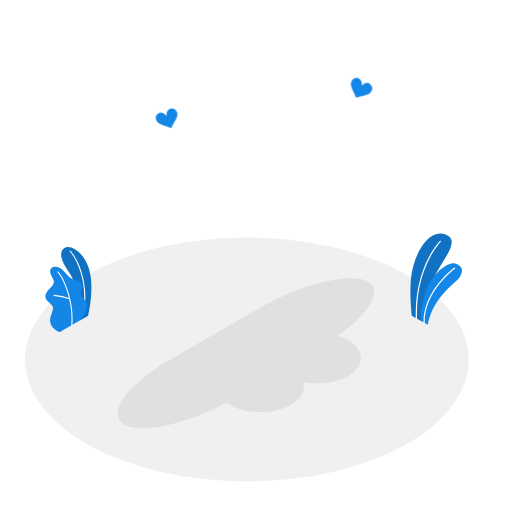
t = 0.00 s
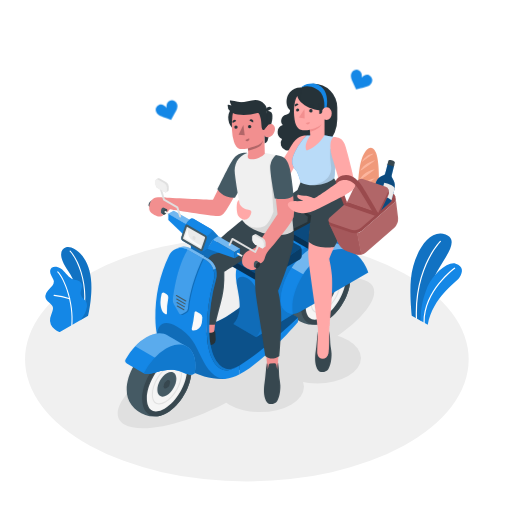
t = 0.90 s
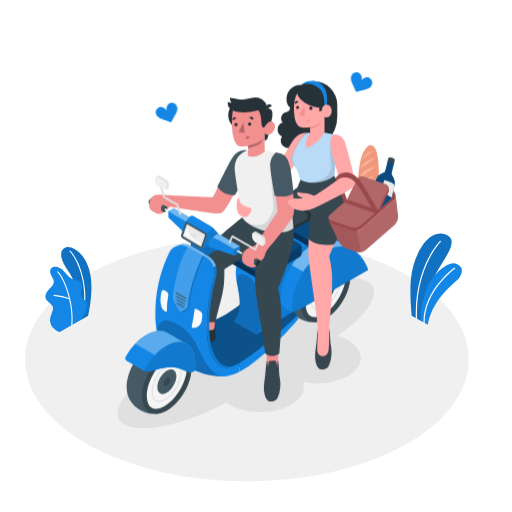
t = 1.09 s
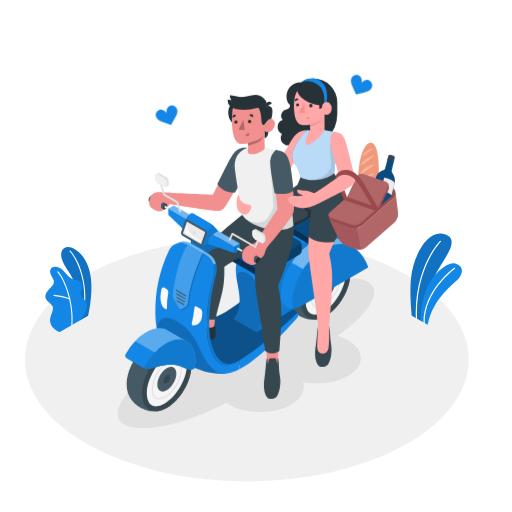
t = 1.28 s
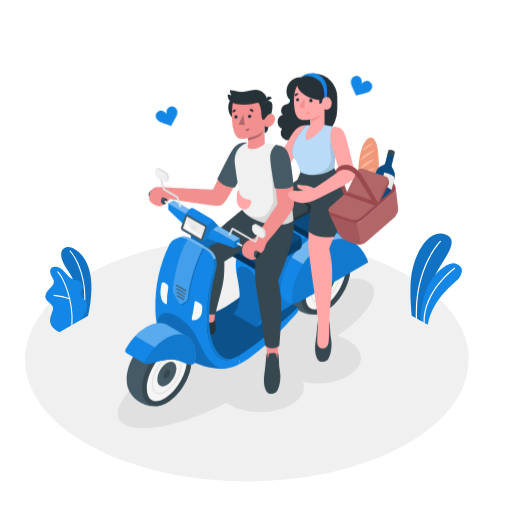
t = 1.65 s
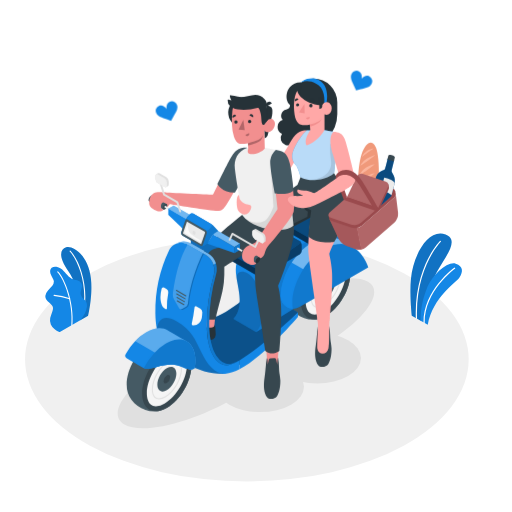
t = 2.03 s

The animated SVG that drew these frames (rendered in a browser with its animation timeline set to each time). Animation: 2 CSS @keyframes rules; one cycle of 2.40 s, repeats indefinitely.

<svg class="animated" id="freepik_stories-romantic-getaway" xmlns="http://www.w3.org/2000/svg" viewBox="0 0 500 500" version="1.1" xmlns:xlink="http://www.w3.org/1999/xlink" xmlns:svgjs="http://svgjs.com/svgjs"><style>svg#freepik_stories-romantic-getaway:not(.animated) .animable {opacity: 0;}svg#freepik_stories-romantic-getaway.animated #freepik--Hearts--inject-7 {animation: 1.5s Infinite  linear floating;animation-delay: 0s;}svg#freepik_stories-romantic-getaway.animated #freepik--Characters--inject-7 {animation: 0.9s 1 forwards ease-in slideRight,1.5s Infinite  linear floating;animation-delay: 0s,0.9s;}            @keyframes floating {                0% {                    opacity: 1;                    transform: translateY(0px);                }                50% {                    transform: translateY(-10px);                }                100% {                    opacity: 1;                    transform: translateY(0px);                }            }                    @keyframes slideRight {                0% {                    opacity: 0;                    transform: translateX(30px);                }                100% {                    opacity: 1;                    transform: translateX(0);                }            }        </style><g id="freepik--Floor--inject-7" class="animable" style="transform-origin: 241.07px 351.06px;"><ellipse id="freepik--floor--inject-7" cx="241.07" cy="351.06" rx="216.61" ry="119.07" style="fill: rgb(240, 240, 240); transform-origin: 241.07px 351.06px;" class="animable"></ellipse></g><g id="freepik--Shadows--inject-7" class="animable" style="transform-origin: 240.184px 344.975px;"><ellipse id="freepik--Shadow--inject-7" cx="254.07" cy="377.75" rx="42.75" ry="24.68" style="fill: rgb(224, 224, 224); transform-origin: 254.07px 377.75px;" class="animable"></ellipse><ellipse id="freepik--shadow--inject-7" cx="309.77" cy="349.72" rx="42.75" ry="24.68" style="fill: rgb(224, 224, 224); transform-origin: 309.77px 349.72px;" class="animable"></ellipse><path id="freepik--shadow--inject-7" d="M121.47,414.46c17.93,10.35,66.88-1.67,109.34-26.84l82.65-49c42.45-25.18,63.05-53.57,46-63.41S294,277.39,251.22,302.07l-84.81,49C123.66,375.71,103.55,404.11,121.47,414.46Z" style="fill: rgb(224, 224, 224); transform-origin: 240.184px 344.975px;" class="animable"></path></g><g id="freepik--Plants--inject-7" class="animable" style="transform-origin: 247.689px 276.197px;"><g id="freepik--plants--inject-7" class="animable" style="transform-origin: 66.7442px 282.771px;"><path d="M78.46,312.64l7.63-4.41s4.55-18.88,2.74-35.87c-2.55-23.89-18.27-32.88-24.25-30.82s-7.71,9,2.18,23.24C72.6,273.18,79.77,290.66,78.46,312.64Z" style="fill: #1487E6; transform-origin: 74.4865px 276.948px;" id="eljadyto0ptee" class="animable"></path><g id="elgqccqtqq1q"><g style="opacity: 0.15; transform-origin: 74.4865px 276.948px;" class="animable" id="elgdliptqdr1"><path d="M78.46,312.64l7.63-4.41s4.55-18.88,2.74-35.87c-2.55-23.89-18.27-32.88-24.25-30.82s-7.71,9,2.18,23.24C72.6,273.18,79.77,290.66,78.46,312.64Z" id="elszn6d26txg" class="animable" style="transform-origin: 74.4865px 276.948px;"></path></g></g><path d="M81.62,303.37h-.07a.52.52,0,0,1-.42-.62c4.18-22-3.51-46.79-13-57.09a.53.53,0,0,1,0-.75.51.51,0,0,1,.74,0c9.71,10.49,17.56,35.65,13.31,58A.54.54,0,0,1,81.62,303.37Z" style="fill: rgb(255, 255, 255); transform-origin: 75.6684px 274.061px;" id="el2zght6geh3o" class="animable"></path><path d="M58.46,324.2c-1.21.61-4.42-2.14-5.31-2.8a11.34,11.34,0,0,1-3.51-4.46,10.54,10.54,0,0,1-.61-6.35,24,24,0,0,1,1-3.3l1.09-3.21a8.17,8.17,0,0,0,.65-3.25c-.18-2.24-2.07-3.89-3.8-5.33-1.9-1.58-3.87-3.65-3.73-6.32a9.49,9.49,0,0,1,2.64-5.49c1.37-1.55,3-2.91,4.2-4.56A6.61,6.61,0,0,0,52.61,275a6.88,6.88,0,0,0-.78-2.64,37,37,0,0,1-2.58-5.35c-.56-1.91-.35-4.23,1.18-5.5a6.13,6.13,0,0,1,4.66-.91,10.47,10.47,0,0,1,4.21,1.72c4.13,2.58,6.3,7.73,10.72,9.78a47,47,0,0,0,5.38,1.61,6.75,6.75,0,0,1,4.35,3.3c1.49,3.39-1.79,7.31-.8,10.88.87,3.15,3.83,4.49,5.38,7.38a6.64,6.64,0,0,1,.59,4.1,19.69,19.69,0,0,1-2.06,6.78,61.35,61.35,0,0,1-4.08,6.27Z" style="fill: #1487E6; transform-origin: 64.6268px 292.38px;" id="el9gpqy9z6d44" class="animable"></path><path d="M70.15,318.1h0a.53.53,0,0,1-.49-.57c1.94-21-6.79-44.64-13.64-51.74a.53.53,0,0,1,0-.75.53.53,0,0,1,.75,0c7,7.24,15.9,31.32,13.94,52.57A.52.52,0,0,1,70.15,318.1Z" style="fill: rgb(255, 255, 255); transform-origin: 63.425px 291.493px;" id="elrk1bls5sttp" class="animable"></path><path d="M68.06,292.26l-.15,0A71.46,71.46,0,0,0,52.79,289a.54.54,0,0,1-.48-.58.52.52,0,0,1,.58-.48,72.21,72.21,0,0,1,15.38,3.29.53.53,0,0,1,.32.68A.52.52,0,0,1,68.06,292.26Z" style="fill: rgb(255, 255, 255); transform-origin: 60.465px 290.099px;" id="elu24juatzap9" class="animable"></path></g><g id="freepik--plants--inject-7" class="animable" style="transform-origin: 425.985px 272.653px;"><path d="M411.71,313.76l-9.57-5.53s-2.34-20.49-.78-36.36c2.19-22.3,16.59-49.13,33.77-42.83s-7.87,29-13.45,47.93S411.71,313.76,411.71,313.76Z" style="fill: #1487E6; transform-origin: 420.942px 270.933px;" id="el49qz59oc4mu" class="animable"></path><g id="elkppd34m9txn"><path d="M411.71,313.76l-9.57-5.53s-2.34-20.49-.78-36.36c2.19-22.3,16.59-49.13,33.77-42.83s-7.87,29-13.45,47.93S411.71,313.76,411.71,313.76Z" style="opacity: 0.15; transform-origin: 420.942px 270.933px;" class="animable" id="elrrynwlnoac8"></path></g><path d="M406.68,311.43h0a.58.58,0,0,0,.56-.6c-1.68-49.55,23-74.47,23.23-74.72a.58.58,0,0,0,0-.82.57.57,0,0,0-.82,0c-.25.25-25.28,25.53-23.58,75.58A.58.58,0,0,0,406.68,311.43Z" style="fill: rgb(255, 255, 255); transform-origin: 418.313px 273.273px;" id="els9sz7h21ii8" class="animable"></path><path d="M417.73,317.2l-6.81-3.93s-1.16-14.06,5.74-31.14c6-14.87,20.89-27.21,28.38-24.62s7.3,7.9,3.65,13.48S422.82,289.84,417.73,317.2Z" style="fill: #1487E6; transform-origin: 430.996px 287.182px;" id="el71gpks60bw" class="animable"></path><path d="M414.14,315.71h0a.58.58,0,0,0,.58-.58c-.14-31.33,29.28-52.51,29.58-52.72a.58.58,0,0,0,.13-.81.56.56,0,0,0-.8-.13c-.3.21-30.21,21.74-30.07,53.66A.58.58,0,0,0,414.14,315.71Z" style="fill: rgb(255, 255, 255); transform-origin: 429.05px 288.533px;" id="ell5cdka5lym" class="animable"></path></g></g><g id="freepik--Hearts--inject-7" class="animable animator-active" style="transform-origin: 257.774px 100.557px;"><path d="M172.83,109.46a5.46,5.46,0,0,0-2.57-2.91h0a5.46,5.46,0,0,0-4.47-.28c-2.61,1-3.69,4.64-3.07,7.28-1.27-2.39-4.5-4.44-7.11-3.46a5.47,5.47,0,0,0-3.18,3.14v0h0a5.48,5.48,0,0,0,0,3.89c1.52,4.05,6.11,4.87,10.25,6.35L167,125l2.28-4C171.43,117.16,174.34,113.51,172.83,109.46Z" style="fill: #1487E6; transform-origin: 162.66px 115.46px;" id="elwo8xm4tyda" class="animable"></path><path d="M362.94,88.62a5.44,5.44,0,0,0,.32-3.87h0v0a5.46,5.46,0,0,0-2.9-3.41c-2.51-1.21-5.9.55-7.37,2.83.84-2.58.08-6.32-2.43-7.52a5.48,5.48,0,0,0-4.48-.11h0a5.47,5.47,0,0,0-2.81,2.68c-1.87,3.9.72,7.79,2.53,11.8l1.91,4.21,4.48-1.16C356.43,92.94,361.08,92.52,362.94,88.62Z" style="fill: #1487E6; transform-origin: 353.049px 85.6722px;" id="els8yk9fwu5ua" class="animable"></path></g><g id="freepik--Characters--inject-7" class="animable" style="transform-origin: 255.542px 244.1px;"><path d="M341.1,264.27h0c-3.6-11.75-18.29-21.47-32-17.63h0a26,26,0,0,0-6.19,2.63c-13.32,7.69-24.11,26.39-24.11,41.78a25.24,25.24,0,0,0,1.07,7.63h0c3.6,11.75,18.29,21.42,32,17.58h0a25.67,25.67,0,0,0,6.17-2.64c13.32-7.69,24.12-26.39,24.12-41.77A25.65,25.65,0,0,0,341.1,264.27Z" style="fill: rgb(69, 90, 100); transform-origin: 310.48px 281.452px;" id="elcyrls7jflbb" class="animable"></path><path d="M318,313.62c13.32-7.69,24.12-26.39,24.12-41.77s-10.8-21.62-24.12-13.93-24.12,26.38-24.12,41.77S304.72,321.31,318,313.62Z" style="fill: rgb(55, 71, 79); transform-origin: 318px 285.771px;" id="el5467cizfv63" class="animable"></path><path d="M307.27,312.27c-8.15,0-8.78-9.69-8.78-12.66,0-13.68,10-31,21.83-37.82a17.63,17.63,0,0,1,8.48-2.68c8.16,0,8.79,9.69,8.79,12.66,0,13.66-10,31-21.83,37.82a17.66,17.66,0,0,1-8.49,2.68Z" style="fill: rgb(245, 245, 245); transform-origin: 318.04px 285.69px;" id="el1xww34aobk" class="animable"></path><path d="M310.23,305.47h0c-6.38,0-6.87-7.42-6.87-9.69,0-10.07,7.36-22.83,16.08-27.86a13.33,13.33,0,0,1,6.41-2c6.37,0,6.87,7.41,6.87,9.68,0,10.07-7.37,22.83-16.09,27.86A13.21,13.21,0,0,1,310.23,305.47Zm15.62-38.56a12.27,12.27,0,0,0-5.91,1.88c-8.44,4.87-15.58,17.23-15.58,27,0,2,.42,8.69,5.87,8.69a12.23,12.23,0,0,0,5.9-1.88c8.45-4.88,15.59-17.24,15.59-27C331.72,273.56,331.29,266.91,325.85,266.91Z" style="fill: rgb(224, 224, 224); transform-origin: 318.04px 285.695px;" id="elis376xv5vfl" class="animable"></path><path d="M318,275c5.12-3,9.27-.56,9.27,5.35s-4.15,13.11-9.27,16.07-9.28.56-9.28-5.36S312.92,277.94,318,275Z" style="fill: rgb(69, 90, 100); transform-origin: 317.995px 285.701px;" id="eluj5fx9ko2" class="animable"></path><path d="M318,282c1.75-1,3.18-.19,3.18,1.83a7,7,0,0,1-3.18,5.51c-1.76,1-3.18.19-3.18-1.84A7,7,0,0,1,318,282Z" style="fill: rgb(55, 71, 79); transform-origin: 318px 285.67px;" id="elt9lbz4vlqcm" class="animable"></path><path d="M290.93,310l-40.81-23.56S214.46,321.27,197.5,316c0,0-4.31,45.19,15.73,49.08s46.27-20.64,55.88-30.55S290.93,310,290.93,310Z" style="fill: #1487E6; transform-origin: 244.02px 325.967px;" id="elt0qe2l06qnk" class="animable"></path><g id="el1t2hj03mz3o"><path d="M290.93,310l-40.81-23.56S214.46,321.27,197.5,316c0,0-4.31,45.19,15.73,49.08s46.27-20.64,55.88-30.55S290.93,310,290.93,310Z" style="opacity: 0.4; transform-origin: 244.02px 325.967px;" class="animable" id="elcouidd2i39g"></path></g><path d="M333.14,237.45c-3.88-2.28-18.6-10.74-22.44-13a27,27,0,0,0-27.21,0l-22.71,12.9C251,243,231.67,254,230.39,265.23c-1.67,14.61,10.9,36.63-2.53,51.15l22.26,12.85,96.47-60,0-8.29h0A27,27,0,0,0,333.14,237.45Z" style="fill: #1487E6; transform-origin: 287.225px 275.001px;" id="elswd7jn4sdhl" class="animable"></path><g id="el95hzqmbondd"><path d="M253.54,290.79c-1.21-7-5.85-15.57-12-19.1l-.11-.07c-6.12-3.53-11.39-.64-10.18,6.32,2.23,12.9,6.5,27.72-3.42,38.44l22.26,12.85C260,318.51,255.77,303.7,253.54,290.79Z" style="opacity: 0.2; transform-origin: 242.101px 299.671px;" class="animable" id="eldsulgh82t2b"></path></g><g id="elzb6rfagyals"><path d="M305.73,237.36,283,250.24c-9.78,5.64-29.11,16.63-30.39,27.84-1.67,14.61,10.9,36.64-2.53,51.15l96.47-60,0-8.29C346.54,240,323.87,226.88,305.73,237.36Z" style="opacity: 0.1; transform-origin: 298.315px 281.452px;" class="animable" id="elcmx7g6eww1s"></path></g><path d="M333.4,239.71c-6.59-3.73-15.62-4.73-27.67,1.64-.27.14-.56.28-.83.44l-.92.51c-16.45,9.49-29.79,32.58-29.79,51.59,0,.35,0,.71,0,1.08a12,12,0,0,0,6,9.92h0a12,12,0,0,0,12.05,0l13.21-7.62L344,275h0L359.65,266s-4.12-13.46-14.85-19.7C343,245.25,335.46,240.87,333.4,239.71Z" style="fill: #1487E6; transform-origin: 316.92px 271.625px;" id="elr3yfogdxiqb" class="animable"></path><path d="M285.87,306.47a12.24,12.24,0,0,0,5-.88A12.08,12.08,0,0,1,274.21,295c0-.37,0-.73,0-1.09,0-10.58,4.15-22.45,10.66-32.51L296,267.8c-6.52,10.07-10.65,21.93-10.65,32.51A34.74,34.74,0,0,0,285.87,306.47Z" style="fill: #1487E6; transform-origin: 285.105px 283.949px;" id="elfwqoumsf7kn" class="animable"></path><g id="el4zyld9f3czo"><path d="M359.64,266v0l0-.08v0s0-.09-.05-.14v0c-.05-.15-.12-.33-.2-.55v0c0-.1-.09-.22-.13-.34l0-.05-.15-.38v0c-.18-.45-.4-1-.65-1.57l0,0c-.09-.19-.17-.39-.26-.58l0,0c-.29-.64-.62-1.33-1-2.06h0l-.4-.74h0c-.55-1-1.19-2.07-1.91-3.15h0a38.31,38.31,0,0,0-2.43-3.27h0a32.42,32.42,0,0,0-3-3.14h0a27.1,27.1,0,0,0-3.55-2.76h0c-.31-.21-.63-.4-.95-.59l-.12-.07-.26-.15c-6.58-3.68-15.58-4.64-27.57,1.7-.28.13-.56.28-.84.43l-.92.52c-16.45,9.49-29.78,32.58-29.78,51.58a33.87,33.87,0,0,0,.54,6.16,12,12,0,0,0,6.41-1.59l13.21-7.62L344,275h0L359.65,266Z" style="opacity: 0.1; transform-origin: 322.56px 275.123px;" class="animable" id="el6bh7bu9t3aw"></path></g><g id="elgtek5z2n47e"><path d="M344.34,246c-6.57-3.63-15.54-4.56-27.46,1.75-.28.13-.56.28-.84.43l-.92.52c-7.29,4.2-14,11.07-19.13,19.07l-11.14-6.43c5.16-8,11.84-14.87,19.13-19.07l.92-.52c.27-.15.56-.3.83-.43,12-6.37,21.08-5.37,27.67-1.64C335.31,240.8,342,244.65,344.34,246Z" style="fill: rgb(255, 255, 255); opacity: 0.4; transform-origin: 314.595px 252.239px;" class="animable" id="elxcnmyanx2vd"></path></g><path d="M224.15,256.26v-1.61a4.83,4.83,0,0,1,1.88-3.57l37-25.27a4,4,0,0,1,3.87-.15l25.72,14.86a4.34,4.34,0,0,1,2,3.42v5.89a4.36,4.36,0,0,1-2,3.43l-36.85,21.28a4.38,4.38,0,0,1-4,0l-25.73-14.86A4.36,4.36,0,0,1,224.15,256.26Z" style="fill: #1487E6; transform-origin: 259.385px 250.128px;" id="el4rapokmstpw" class="animable"></path><g id="elpt4sx0k9a2g"><path d="M224.15,256.26v-1.61a4.83,4.83,0,0,1,1.88-3.57l37-25.27a4,4,0,0,1,3.87-.15l25.72,14.86a4.34,4.34,0,0,1,2,3.42v5.89a4.36,4.36,0,0,1-2,3.43l-36.85,21.28a4.38,4.38,0,0,1-4,0l-25.73-14.86A4.36,4.36,0,0,1,224.15,256.26Z" style="opacity: 0.55; transform-origin: 259.385px 250.128px;" class="animable" id="elzynmvv0pbv"></path></g><path d="M226.12,253.51l25.73,14.86a4,4,0,0,0,3.86-.15l37-25.27a1.32,1.32,0,0,0-.09-2.43l-25.72-14.86a4,4,0,0,0-3.87.15l-37,25.27A1.32,1.32,0,0,0,226.12,253.51Z" style="fill: #1487E6; transform-origin: 259.37px 247.014px;" id="el226ajjmmus7" class="animable"></path><g id="el5bm0luazwjn"><path d="M226.12,253.51l25.73,14.86a4,4,0,0,0,3.86-.15l37-25.27a1.32,1.32,0,0,0-.09-2.43l-25.72-14.86a4,4,0,0,0-3.87.15l-37,25.27A1.32,1.32,0,0,0,226.12,253.51Z" style="opacity: 0.45; transform-origin: 259.37px 247.014px;" class="animable" id="elhotsk0jkrbe"></path></g><g id="elbl03n0rikeg"><path d="M253.83,268.78V275a4,4,0,0,1-2-.47l-25.73-14.85a4.39,4.39,0,0,1-2-3.43v-1.61a4.88,4.88,0,0,1,1.7-3.42,1.29,1.29,0,0,0,.28,2.28l25.73,14.85A3.61,3.61,0,0,0,253.83,268.78Z" style="opacity: 0.2; transform-origin: 238.965px 263.111px;" class="animable" id="elouz7uru5m7"></path></g><path d="M276.09,226.27v-1.6A4.81,4.81,0,0,1,278,221.1l22.19-16.69a4,4,0,0,1,3.87-.15l25.73,14.86a4.36,4.36,0,0,1,2,3.42v5.89a4.39,4.39,0,0,1-2,3.43l-22,12.69a4.36,4.36,0,0,1-3.95,0L278.07,229.7A4.39,4.39,0,0,1,276.09,226.27Z" style="fill: #1487E6; transform-origin: 303.94px 224.428px;" id="elmwkl2eid08" class="animable"></path><g id="el4zd0jk5ouc"><path d="M276.09,226.27v-1.6A4.81,4.81,0,0,1,278,221.1l22.19-16.69a4,4,0,0,1,3.87-.15l25.73,14.86a4.36,4.36,0,0,1,2,3.42v5.89a4.39,4.39,0,0,1-2,3.43l-22,12.69a4.36,4.36,0,0,1-3.95,0L278.07,229.7A4.39,4.39,0,0,1,276.09,226.27Z" style="opacity: 0.55; transform-origin: 303.94px 224.428px;" class="animable" id="elcelmix2gwvv"></path></g><path d="M278.07,223.53l25.73,14.85a3.94,3.94,0,0,0,3.86-.15l22.2-16.69a1.32,1.32,0,0,0-.09-2.42L304,204.26a4,4,0,0,0-3.87.15L278,221.1A1.32,1.32,0,0,0,278.07,223.53Z" style="fill: #1487E6; transform-origin: 303.92px 221.323px;" id="elw3t7rfmjm1f" class="animable"></path><g id="el3dvawx86x22"><path d="M278.07,223.53l25.73,14.85a3.94,3.94,0,0,0,3.86-.15l22.2-16.69a1.32,1.32,0,0,0-.09-2.42L304,204.26a4,4,0,0,0-3.87.15L278,221.1A1.32,1.32,0,0,0,278.07,223.53Z" style="opacity: 0.45; transform-origin: 303.92px 221.323px;" class="animable" id="elahdor5k9wdp"></path></g><g id="eloh15w70y2la"><path d="M305.77,238.8V245a4,4,0,0,1-2-.48L278.07,229.7a4.36,4.36,0,0,1-2-3.43v-1.6a4.92,4.92,0,0,1,1.7-3.43,1.29,1.29,0,0,0,.28,2.28l25.72,14.86A3.72,3.72,0,0,0,305.77,238.8Z" style="opacity: 0.2; transform-origin: 290.92px 233.121px;" class="animable" id="elbry9cpg7ct"></path></g><path d="M321.51,323.1a57.79,57.79,0,0,1,.91,9.54c.11,5.79,1.18,7.84,1.32,12.6.16,5.43-1,12.15-3.18,15.2s-8.49,4.66-10.94-.5-2.13-11.88-1.34-17.21c.8-5.51.91-8.55,1.37-12.75.42-3.7.91-6.51.91-6.51a43.94,43.94,0,0,1,.53,6.31c-.49,12.42-.62,19.76,5.19,19.34,2.58-.19,5.11-6.28,4.94-19.89A45.34,45.34,0,0,1,321.51,323.1Z" style="fill: rgb(55, 71, 79); transform-origin: 315.729px 343.191px;" id="elus0cakwwt7" class="animable"></path><path d="M309.86,314.58c.21,2.21.72,7.44.7,8.89,0,1.83-1,18-.6,22.12.65,6.1,9.49,6.56,10.76-.39.85-4.63.73-19.85.79-22.1.05-1.63.31-6.59.41-8.52Z" style="fill: rgb(255, 168, 167); transform-origin: 315.89px 332.434px;" id="elbjtoupu02qu" class="animable"></path><path d="M310.23,318.52c-4-29.54-8-54.93-8.92-65-1.09-15.41,2.75-41.72,5.22-52.1,2.85-12,29.09-7,29.09-7,7,19.67-9.59,44.88-14.05,58.22.25,3,1.67,6.51,2.52,16.26,1.32,15.16-2.23,47.91-2.34,49C321.75,317.87,317.09,324.14,310.23,318.52Z" style="fill: rgb(255, 168, 167); transform-origin: 319.22px 257.124px;" id="eldx8b1pnvuy" class="animable"></path><path d="M306.27,81.82h0a23.05,23.05,0,0,0-23,23.05v2.61a4.66,4.66,0,0,1-3.84,4.53h-.08a6.09,6.09,0,0,0-3.21,10.09,7.25,7.25,0,0,0-.8,13.52,7.23,7.23,0,0,0,3.62,11,7,7,0,0,0,4.31.12v3.16h12.6a33.5,33.5,0,0,0,33.5-33.5V104.87A23.05,23.05,0,0,0,306.27,81.82Z" style="fill: rgb(38, 50, 56); transform-origin: 300.222px 115.86px;" id="elnqex1ifcir" class="animable"></path><path d="M294.06,85.36a13.67,13.67,0,0,0-11,4.76c-5,5.5-4.61,17.53,3.63,19S294.06,85.36,294.06,85.36Z" style="fill: rgb(38, 50, 56); transform-origin: 286.94px 97.2639px;" id="elfyfdsw4pgcl" class="animable"></path><path d="M316.41,107.36s1.84-9.66-3-16.81c-2.74-4-11.78-8.73-19.32-5.19,0,0,4.09-4.78,13.14-3.7,0,0,15.49,1.69,11.59,24" style="fill: #1487E6; transform-origin: 306.77px 94.4306px;" id="eljwcf61aadvl" class="animable"></path><path d="M239,198.56c2.46.55,31.51-10.81,35.2-13.95s20.95-35.87,20.95-35.87c4.12-11.51,4.35-16.45,4.35-16.45s-8.52-1.51-14.64,9.2c-3.27,5.74-19.33,32.42-19.33,32.42S242.16,186.68,239,188.52" style="fill: rgb(255, 168, 167); transform-origin: 269.25px 165.398px;" id="elqqfk9lwyuwe" class="animable"></path><path d="M290,167.6a67.33,67.33,0,0,1,3.55,10.28c20.53,17.4,32.69-4,32.69-4l1.83-16s-8.66-6.22-1.1-23.82l-10-2.09-13.91.2-3.5.14c-4.37,3.83-9.74,11.81-11.88,16.78C285.94,152.94,282.46,160.2,290,167.6Z" style="fill: #1487E6; transform-origin: 306.708px 158.334px;" id="el6aw1ocge3tu" class="animable"></path><g id="el4gh7op2o7kg"><g style="opacity: 0.7; transform-origin: 306.708px 158.334px;" class="animable" id="elrmozjmypwie"><path d="M290,167.6a67.33,67.33,0,0,1,3.55,10.28c20.53,17.4,32.69-4,32.69-4l1.83-16s-8.66-6.22-1.1-23.82l-10-2.09-13.91.2-3.5.14c-4.37,3.83-9.74,11.81-11.88,16.78C285.94,152.94,282.46,160.2,290,167.6Z" style="fill: rgb(255, 255, 255); transform-origin: 306.708px 158.334px;" id="el075ppbc8pv2x" class="animable"></path></g></g><g id="elaghle1tuxw6"><path d="M328,157.86s-4.72-3.4-4.14-12.28l-1.24-.4c-1,5.22.42,14.67.7,17.86s.37,15.62-20.8,17.86a22.58,22.58,0,0,0-3.87.68c17.38,10.13,27.52-7.67,27.52-7.67Z" style="opacity: 0.1; transform-origin: 313.325px 164.939px;" class="animable" id="elcfrb9hz8ho5"></path></g><path d="M326.2,173.91s6.43,10.17,9.25,16.08,5.34,18.57,0,32.14-9.05,19-9.05,19-15.61,2.85-25.28-5.1c.12-1.09,1.78-18.69,1.78-18.69l-28.71,15.48-16.3-24.14,32.59-23.25,3-7.57s4.68,3.83,16,2.78S326.2,173.91,326.2,173.91Z" style="fill: rgb(55, 71, 79); transform-origin: 298.235px 207.768px;" id="elkzjdd4z017i" class="animable"></path><path d="M302.9,217.36l1-7a24.3,24.3,0,0,1-10.41-9,16,16,0,0,0,7.13,10.31l-.47,5.08-27.79,13.4,1.81,2.69Z" style="fill: rgb(38, 50, 56); transform-origin: 288.13px 217.1px;" id="el32vh85iqimp" class="animable"></path><path d="M322.08,105.87c-2.24-2.2-5.8-1.55-7.36,1.57,0,0-3.06.94-10.37-1.59-6-2.08-12.94-6.69-14.08-12.25-2.21,3.46-3.67,10.25-3.06,19.3.75,11.2,4.66,13,6.53,13.67s5.43.73,8.81,0l.44,5.62s-6.86,8.83-3.5,14.74C310.75,143,316.9,132,316.9,132V116.67a4.93,4.93,0,0,0,5.46-1.3A7.48,7.48,0,0,0,322.08,105.87Z" style="fill: rgb(255, 168, 167); transform-origin: 305.498px 120.265px;" id="elmi4x7iewtqc" class="animable"></path><path d="M301.93,108a1.67,1.67,0,0,0,1.5,1.82,1.69,1.69,0,0,0,1.77-1.58,1.64,1.64,0,1,0-3.27-.24Z" style="fill: rgb(38, 50, 56); transform-origin: 303.565px 108.129px;" id="elwp89s1rc7u" class="animable"></path><path d="M303.72,103l3.13,2a2,2,0,0,0-.57-2.66A1.83,1.83,0,0,0,303.72,103Z" style="fill: rgb(38, 50, 56); transform-origin: 305.426px 103.533px;" id="elczqnq4tt1ue" class="animable"></path><path d="M302.4,119l-3.59,1a1.83,1.83,0,0,0,2.28,1.34A2,2,0,0,0,302.4,119Z" style="fill: rgb(242, 143, 143); transform-origin: 300.63px 120.205px;" id="eltgsoh4nrh9a" class="animable"></path><path d="M288,103.88l3.44-1.54a1.8,1.8,0,0,0-2.43-1A2,2,0,0,0,288,103.88Z" style="fill: rgb(38, 50, 56); transform-origin: 289.651px 102.529px;" id="eltwx1mq6ee5" class="animable"></path><path d="M289.11,107.33a1.53,1.53,0,1,0,1.65-1.48A1.56,1.56,0,0,0,289.11,107.33Z" style="fill: rgb(38, 50, 56); transform-origin: 290.639px 107.376px;" id="elnm45rjtqgq" class="animable"></path><polygon points="297.3 106.39 297.43 115.67 291.91 114.65 297.3 106.39" style="fill: rgb(242, 143, 143); transform-origin: 294.67px 111.03px;" id="elqm7w7tp58fj" class="animable"></polygon><path d="M302.55,126.53c3.58-.69,10.85-3.27,11.83-6.27a7.57,7.57,0,0,1-2.37,3.9c-2.1,2-9.28,4.61-9.28,4.61Z" style="fill: rgb(242, 143, 143); transform-origin: 308.465px 124.515px;" id="elocs3yiplc8" class="animable"></path><path d="M311.81,111.35h0a2.91,2.91,0,0,0,2.91-2.91v-7.26h-2.91Z" style="fill: rgb(38, 50, 56); transform-origin: 313.265px 106.265px;" id="ely8l2vrz4j1" class="animable"></path><path d="M290.93,310s-33.68,32.76-57,46.82l0,8.68c25.57-13.74,57-51.21,57-51.21Z" style="fill: #1487E6; transform-origin: 262.43px 337.75px;" id="eletxdwedu0gh" class="animable"></path><path d="M241.29,149.41c-6.84.6-11.5,3.05-15.64,10.59-3.56,6.51-17.7,35.06-17.7,35.06s-38.91-1.59-46.61-2.26-2.57,15.37-2.57,15.37,1.07,2,3.93-.4,3-3.45,3-3.45S207,211,212.12,211s5.8-1.9,9.2-6.52c4.88-6.64,18.29-33.1,18.29-33.1Z" style="fill: rgb(242, 143, 143); transform-origin: 199.193px 180.205px;" id="elghdxk2jwqdm" class="animable"></path><path d="M242.37,149.48s-3.79-1.44-9.41,1.15c-3.85,1.77-7.44,7.85-10.07,12.93s-10.62,21.18-10.62,21.18,4.66,8.52,17.11,8.41l14.42-25.23Z" style="fill: rgb(69, 90, 100); transform-origin: 228.035px 171.116px;" id="eleucws1updqa" class="animable"></path><g id="freepik--Boy--inject-7" class="animable" style="transform-origin: 231.468px 304.497px;"><path d="M259.88,345.83c.22,2.21.72,7.44.71,8.89,0,1.83-1,18-.6,22.12.64,6.1,9.48,6.56,10.76-.39.85-4.63.73-19.85.79-22.1,0-1.63.31-6.59.4-8.52Z" style="fill: rgb(242, 143, 143); transform-origin: 265.91px 363.684px;" id="elomb7vxvrx3" class="animable"></path><path d="M271.54,354.35a57.79,57.79,0,0,1,.91,9.54c.11,5.79,1.17,7.84,1.31,12.59.16,5.44-1,12.16-3.18,15.21s-8.49,4.66-10.93-.5-2.13-11.88-1.35-17.21c.81-5.51.91-8.55,1.38-12.75.41-3.7.91-6.51.91-6.51.82.1.8,4.29.78,6.34l1.06-5a1.89,1.89,0,0,1,1.73-1.25l3.7-.1a1.89,1.89,0,0,1,1.88,1.39l.95,4.94C270.86,358.66,270.89,354.48,271.54,354.35Z" style="fill: rgb(55, 71, 79); transform-origin: 265.755px 374.441px;" id="elmt05kaw5ro" class="animable"></path><polygon points="208.72 325.22 198.45 325.77 198.7 323.7 198.79 322.16 199.73 307.11 210.92 307.51 209.33 322.52 209.22 323.68 208.72 325.22" style="fill: rgb(242, 143, 143); transform-origin: 204.685px 316.44px;" id="elsc0lxvl23il" class="animable"></polygon><path d="M194.44,346c2.92-1.94,4.05-5.69,7.11-7.5a21,21,0,0,1,4.49-1.6,6.8,6.8,0,0,0,3.89-2.58,6.54,6.54,0,0,0,.6-4.31c-.2-1.47-.14-3-.28-4.44a10.72,10.72,0,0,0-.33-2.27c0-.07-.57-1-.59-.81l-.11,1.15c-1.36,1.7-8,1.6-10.52,0a7.06,7.06,0,0,1,.09-1.54c-1.6,1-2.56,2.68-3.79,4.16a49.68,49.68,0,0,1-7.32,7c-3,1.92-6.3,3.2-9.33,5a5,5,0,0,0-2.18,2.09c-1.54,3.5,3.15,5.4,5.67,6.3C185.66,348.07,190.92,348.37,194.44,346Z" style="fill: rgb(38, 50, 56); transform-origin: 193.264px 334.925px;" id="elyc6shvoew8o" class="animable"></path><path d="M285.9,225.16c1.22,8.55-22.4,12.71-38.78,22.67-12.84,7.81-28.07,17.78-28.07,17.78a136.73,136.73,0,0,1-.46,15.1c-1.45,12.45-4.79,20.44-8.23,36.14,0,0-8.12,1.32-11.73-1.49,0,0-2.12-56.09-1.13-60.73,2.4-11.31,32.93-34.75,38.85-39.76C239.73,212,285.9,225.16,285.9,225.16Z" style="fill: rgb(55, 71, 79); transform-origin: 241.591px 265.81px;" id="elqiekdqrcnrb" class="animable"></path><path d="M259,347.66c-4-29.54-8.6-53.29-9.53-63.41-1.09-15.41.3-38.14,1.58-48.74s35.63-10.57,35.63-10.57c3.27,15.87-15.08,58.91-15.08,58.91.25,2.95,1.27,3.26,2.52,16.26,1.47,15.15-1.16,46.41-1.27,47.51C272.84,347.62,265.85,353.28,259,347.66Z" style="fill: rgb(55, 71, 79); transform-origin: 268.074px 287.544px;" id="el08q77qatb57j" class="animable"></path></g><g id="freepik--boy--inject-7" class="animable" style="transform-origin: 253.876px 163.562px;"><path d="M279.08,168.28c3.61,15.63,7.59,56.66,7.59,56.66-7,7.62-38.11,6.24-50.32-10.07-1.07-12.61-4.29-22.5-7-45-1.12-9,2.57-17,12-20.47l15.52-.54,12.57,2.56C275.47,155,277.72,162.4,279.08,168.28Z" style="fill: rgb(240, 240, 240); transform-origin: 257.913px 189.132px;" id="eliya1r4poab" class="animable"></path><g id="eldjvwxrv0u3o"><path d="M281.53,182l-16.89-10L267,206.84s-4.22,12.07-8.9,14a19.09,19.09,0,0,1-17.89-1.84c13.93,12.31,40.11,12.8,46.45,5.89C286.67,224.94,284.29,200.36,281.53,182Z" style="opacity: 0.1; transform-origin: 263.435px 200.677px;" class="animable" id="elv9iynzgdyc"></path></g><g id="elq5jxyy2hy9s"><circle cx="237.75" cy="114.87" r="14.86" style="fill: rgb(38, 50, 56); transform-origin: 237.75px 114.87px; transform: rotate(-7.48089deg);" class="animable" id="eliqhuj5jqj"></circle></g><path d="M263.91,124.21s-1.87,11.42-2.75,13.32a5.09,5.09,0,0,1-2.84,2.52l-.21-8Z" style="fill: rgb(38, 50, 56); transform-origin: 261.01px 132.13px;" id="el213t89im45l" class="animable"></path><path d="M260.12,108.16a5.6,5.6,0,0,1,4.69,1.41c2.08,1.93,1.27,8.32-.9,14.64l-4.51.73Z" style="fill: rgb(38, 50, 56); transform-origin: 262.708px 116.514px;" id="elk5gva5y3vy" class="animable"></path><path d="M258,125c.94.5,2.15-1.3,3.22-2.53s4.64-3,6.65.76-1.18,9.17-4,10.21c-4.89,1.79-5.78-1.36-5.78-1.36l.47,17.92c-4,5-19.55,9.4-16.17.29l-.25-5.44a59,59,0,0,1-6.67.66c-2.53,0-5.36-1.77-7.09-7.34-2.16-7-2.44-15.93-1.47-25,1.32-12.29,16-13.31,24.84-8.31S258,125,258,125Z" style="fill: rgb(242, 143, 143); transform-origin: 247.439px 128.811px;" id="elu0uhkjr1d9" class="animable"></path><path d="M258.12,126.54c.4-.21,2.06-3,3.14-4.06,1.5-1.5-1.14-14.32-1.14-14.32s1.36-3.28-1.82-6.46a13,13,0,0,0-12.48-3.6c-4.45,1-9,2.27-13.55,1.27a51.32,51.32,0,0,0-6.78-1.4,1.05,1.05,0,0,0-.78.15,1,1,0,0,0-.24.82,7.09,7.09,0,0,0,1.51,4.11l-2.84-.71a.8.8,0,0,0-.59,0,.7.7,0,0,0-.23.58,6.77,6.77,0,0,0,2.21,5.4c3.14,2.79,6.49,3.61,10.65,3.78a50.53,50.53,0,0,0,16.21-1.75c1.67-.31,2.11,1.3,3.23,5.72C255.6,120,254.59,128.43,258.12,126.54Z" style="fill: rgb(38, 50, 56); transform-origin: 242.015px 112.266px;" id="els4cji1jmjg8" class="animable"></path><path d="M260.16,109.17l5.36-3.21a3,3,0,0,0-4.23-1.18A3.3,3.3,0,0,0,260.16,109.17Z" style="fill: rgb(38, 50, 56); transform-origin: 262.634px 106.754px;" id="eleupkp4v2q9v" class="animable"></path><path d="M242.16,144.86s8.07-2,10.85-3.68a9.29,9.29,0,0,0,3.75-4.08,12.87,12.87,0,0,1-2,4.7c-2,2.76-12.47,5.22-12.47,5.22Z" style="fill: rgb(177, 102, 104); transform-origin: 249.46px 142.06px;" id="elu1ti0trwa8" class="animable"></path><path d="M242.17,123.77a1.63,1.63,0,1,0,1.55-1.78A1.66,1.66,0,0,0,242.17,123.77Z" style="fill: rgb(38, 50, 56); transform-origin: 243.794px 123.618px;" id="elqiieu4qpyhg" class="animable"></path><path d="M243.55,117.69l3.58,1.77a2.1,2.1,0,0,0-.95-2.75A2,2,0,0,0,243.55,117.69Z" style="fill: rgb(38, 50, 56); transform-origin: 245.437px 117.998px;" id="elj45328m2gx" class="animable"></path><path d="M243.28,135l-3.67,1.58a2,2,0,0,0,2.6,1.11A2.09,2.09,0,0,0,243.28,135Z" style="fill: rgb(177, 102, 104); transform-origin: 241.522px 136.417px;" id="elq2nlczme3c" class="animable"></path><path d="M227.19,120.11l3.44-2.08a1.93,1.93,0,0,0-2.71-.73A2.1,2.1,0,0,0,227.19,120.11Z" style="fill: rgb(38, 50, 56); transform-origin: 228.777px 118.562px;" id="eldrbm3no2lur" class="animable"></path><path d="M228.8,124.23a1.63,1.63,0,1,0,1.55-1.78A1.66,1.66,0,0,0,228.8,124.23Z" style="fill: rgb(38, 50, 56); transform-origin: 230.424px 124.078px;" id="elh57rizy0ago" class="animable"></path><polygon points="237.59 122.13 238.95 131.95 232.96 131.58 237.59 122.13" style="fill: rgb(177, 102, 104); transform-origin: 235.955px 127.04px;" id="ele3hrbb9k11" class="animable"></polygon></g><path d="M234,198.94c.19,1,1.76,3.31,4.94,4.82s6.69.58,6.44,3.36-2.41,6.38-5.51,7.2-6.07-2-7.42-4-2.43-14.09.86-15.13l.69,3.76" style="fill: rgb(255, 168, 167); transform-origin: 238.266px 204.828px;" id="elnftq6uye6kc" class="animable"></path><path d="M252.51,257.43c.56,0,4.64-.32,6-5.31s3.45-7.09,3.45-7.09,22.56-25.91,24.74-33.22-3.28-48.36-6.08-52.54c-2-3-5.66-5.38-10.5-6.33,0,0-4.77,2.92-5.13,11.35-.4,9.34,2.61,13.61,2.61,13.61l3.4,31.35-21.51,32.36Z" style="fill: rgb(242, 143, 143); transform-origin: 268.346px 205.185px;" id="el7yquxuqkzpy" class="animable"></path><path d="M281.35,198.56c-1.4,1-.88,3.65.8,5.47a26.23,26.23,0,0,0,5,3.75v-2.59Z" style="fill: rgb(242, 143, 143); transform-origin: 283.846px 203.17px;" id="elmjjob4st3dn" class="animable"></path><path d="M269.38,151.43a17.76,17.76,0,0,0-5.44,9.83c-.87,5.9,4.38,32.43,4.38,32.43s11.88,2.71,18.35-2.64c0,0-1.75-19-3.72-26.44S279,152.67,269.38,151.43Z" style="fill: rgb(69, 90, 100); transform-origin: 275.256px 172.903px;" id="elz2j7cuxn9hd" class="animable"></path><path d="M233.91,356.77a45.94,45.94,0,0,1-9.76,4.6c-7.74,2.4-22.27-5.49-22.27-39.62a180.61,180.61,0,0,1,6.83-48.06c2.06-7.29-1-16.07-7.56-19.86L184.06,244c-6.55-3.78-15.42-1.82-18.77,5a136.89,136.89,0,0,0-13.6,62c.28,23.41,7.85,32.43,13.09,37.54,6.17,6,30.07,22.68,54.9,21.42a34.25,34.25,0,0,0,14.26-4.48" style="fill: #1487E6; transform-origin: 192.804px 306.064px;" id="elf7hkpxrh4nc" class="animable"></path><g id="el9mtxqjqxkm"><path d="M196.42,348.51c-5.93-12.11-9.38-21.42-24.22-30-11.39-6.57-17.86-2.74-19,7.87,2.52,12.38,7.69,18.33,11.58,22.12,6.17,6,30.07,22.68,54.9,21.42C209.3,369.93,202.35,360.62,196.42,348.51Z" style="opacity: 0.2; transform-origin: 186.44px 342.63px;" class="animable" id="el1gzyxm4a6zl"></path></g><g id="eluu0d4gizi0h"><path d="M184.55,301.83a5,5,0,0,1-2.18,3.42l-3.47,2a2.29,2.29,0,0,1-3.12-.83l-5.13-8.9a8.16,8.16,0,0,1-.92-4.25c.84-7.56,4.27-32.33,14.62-49.11l14.84,8.54S187.14,275.84,184.55,301.83Z" style="opacity: 0.2; transform-origin: 184.453px 275.858px;" class="animable" id="elsdo69epro7g"></path></g><path d="M183.53,301.25a4.92,4.92,0,0,1-2.18,3.42l-3.46,2a2.28,2.28,0,0,1-3.12-.84l-5.14-8.89a8.18,8.18,0,0,1-.91-4.25c.83-7.56,4.26-32.33,14.61-49.11l14.84,8.54S186.13,275.25,183.53,301.25Z" style="fill: #1487E6; transform-origin: 183.438px 275.278px;" id="elyujup0gbxqm" class="animable"></path><g id="elzazd76krg6s"><path d="M183.53,301.25a4.92,4.92,0,0,1-2.18,3.42l-3.46,2a2.28,2.28,0,0,1-3.12-.84l-5.14-8.89a8.18,8.18,0,0,1-.91-4.25c.83-7.56,4.26-32.33,14.61-49.11l14.84,8.54S186.13,275.25,183.53,301.25Z" style="fill: rgb(255, 255, 255); opacity: 0.2; transform-origin: 183.438px 275.278px;" class="animable" id="ele6u0mpsltuk"></path></g><path d="M181.41,294.35a.47.47,0,0,1-.25-.07L172,289a.51.51,0,0,1-.18-.69.49.49,0,0,1,.68-.18l9.21,5.32a.51.51,0,0,1,.19.68A.52.52,0,0,1,181.41,294.35Z" style="fill: rgb(69, 90, 100); transform-origin: 176.857px 291.207px;" id="el0fha1fnwsb0o" class="animable"></path><path d="M180.79,297.21a.57.57,0,0,1-.25-.06l-8.29-4.79a.49.49,0,0,1-.18-.68.51.51,0,0,1,.68-.19l8.29,4.79a.5.5,0,0,1-.25.93Z" style="fill: rgb(69, 90, 100); transform-origin: 176.642px 294.32px;" id="eldrplijnbum7" class="animable"></path><path d="M180.17,300.08a.55.55,0,0,1-.25-.07l-7.37-4.26a.5.5,0,0,1,.5-.86l7.37,4.25a.51.51,0,0,1,.18.69A.5.5,0,0,1,180.17,300.08Z" style="fill: rgb(69, 90, 100); transform-origin: 176.506px 297.463px;" id="elbxgz7oalzp8" class="animable"></path><path d="M179.55,302.94a.45.45,0,0,1-.25-.07l-6.45-3.72a.5.5,0,0,1,.5-.87L179.8,302a.5.5,0,0,1-.25.93Z" style="fill: rgb(69, 90, 100); transform-origin: 176.322px 300.577px;" id="ellsjwxvjr1up" class="animable"></path><path d="M192.1,304.31l3.44,2a4.26,4.26,0,0,1,2,3.43,49.84,49.84,0,0,1-.48,5.64,8.68,8.68,0,0,1-7.92,7.31H189a1.61,1.61,0,0,1-1.77-1.82,128.73,128.73,0,0,0,2.68-15.41A1.36,1.36,0,0,1,192.1,304.31Z" style="fill: rgb(250, 250, 250); transform-origin: 192.377px 313.363px;" id="elmv860omizv" class="animable"></path><path d="M162.78,287.36l-2.47-1.43a1.64,1.64,0,0,0-2.55,1.07,38.38,38.38,0,0,0-1.11,8c0,5.49,1.84,9.16,3.06,10.46s3.32,2.22,3.29.61a73.13,73.13,0,0,1,1.32-15.29A3.44,3.44,0,0,0,162.78,287.36Z" style="fill: rgb(250, 250, 250); transform-origin: 160.505px 296.283px;" id="elwa766y4vx9" class="animable"></path><path d="M226.48,360.05a43.28,43.28,0,0,0,7.46-3.23,48.92,48.92,0,0,1-9.8,4.55c-7.72,2.4-22.26-5.49-22.26-39.62a180.15,180.15,0,0,1,6.84-48.06c2.05-7.28-1-16.07-7.57-19.86L184.06,244a14.27,14.27,0,0,0-12.64-.79,14.09,14.09,0,0,1,15-.53l17.08,9.86c6.56,3.79,9.63,12.57,7.57,19.86a180.63,180.63,0,0,0-6.83,48.07C204.22,354.56,218.74,362.44,226.48,360.05Z" style="fill: #1487E6; transform-origin: 202.68px 301.27px;" id="eldn7q1vcqg2" class="animable"></path><g id="elm8v82kglqeb"><path d="M226.48,360.05c-7.74,2.39-22.26-5.49-22.26-39.61a180.63,180.63,0,0,1,6.83-48.07,18.25,18.25,0,0,0-.24-10.3l-2.33,1.36a18.29,18.29,0,0,1,.24,10.26,180.15,180.15,0,0,0-6.84,48.06c0,34.13,14.54,42,22.26,39.62a48.92,48.92,0,0,0,9.8-4.55A43.28,43.28,0,0,1,226.48,360.05Z" style="opacity: 0.1; transform-origin: 217.91px 311.916px;" class="animable" id="elx0fwu2xupia"></path></g><g id="elz67bndt25wj"><path d="M203.48,252.51l-17.08-9.86a14.09,14.09,0,0,0-15,.53,14.27,14.27,0,0,1,12.64.79l17.09,9.86a16.67,16.67,0,0,1,7.33,9.6l2.33-1.36A16.71,16.71,0,0,0,203.48,252.51Z" style="fill: rgb(255, 255, 255); opacity: 0.4; transform-origin: 191.095px 252.086px;" class="animable" id="el0z5qi0ediav"></path></g><path d="M186,353.84h0c-3.59-11.75-18.28-21.48-32-17.63h0a26.44,26.44,0,0,0-6.19,2.64c-13.32,7.68-24.12,26.39-24.12,41.77a25.29,25.29,0,0,0,1.08,7.64h0c3.59,11.76,18.28,21.43,32,17.58h0a26.56,26.56,0,0,0,6.18-2.64C176.25,395.5,187,376.8,187,361.42A25.27,25.27,0,0,0,186,353.84Z" style="fill: rgb(69, 90, 100); transform-origin: 155.347px 371.027px;" id="eliw4njhed3r" class="animable"></path><path d="M162.93,403.19C176.25,395.5,187,376.8,187,361.42s-10.8-21.62-24.11-13.94-24.12,26.39-24.12,41.77S149.61,410.88,162.93,403.19Z" style="fill: rgb(55, 71, 79); transform-origin: 162.885px 375.337px;" id="elfwegi7xqbuc" class="animable"></path><path d="M152.16,401.83c-8.15,0-8.78-9.69-8.78-12.66,0-13.67,10-31,21.83-37.81a17.49,17.49,0,0,1,8.48-2.68c8.15,0,8.79,9.69,8.79,12.66,0,13.66-10,31-21.84,37.81a17.52,17.52,0,0,1-8.48,2.68Z" style="fill: rgb(245, 245, 245); transform-origin: 162.93px 375.255px;" id="elh3bly1v8bhl" class="animable"></path><path d="M155.12,395h0c-6.38,0-6.87-7.41-6.87-9.68,0-10.07,7.36-22.83,16.08-27.86a13.19,13.19,0,0,1,6.4-2c6.38,0,6.88,7.41,6.88,9.68,0,10.07-7.37,22.83-16.09,27.86A13.19,13.19,0,0,1,155.12,395Zm15.61-38.55a12.35,12.35,0,0,0-5.9,1.87c-8.45,4.88-15.58,17.24-15.58,27,0,2,.42,8.68,5.87,8.68a12.27,12.27,0,0,0,5.9-1.88c8.45-4.87,15.59-17.23,15.59-27C176.61,363.12,176.18,356.48,170.73,356.48Z" style="fill: rgb(224, 224, 224); transform-origin: 162.93px 375.23px;" id="elek8ue3gyw8n" class="animable"></path><path d="M162.93,364.54c5.12-3,9.27-.56,9.27,5.36S168.05,383,162.93,386s-9.28.56-9.28-5.36S157.8,367.5,162.93,364.54Z" style="fill: rgb(69, 90, 100); transform-origin: 162.925px 375.27px;" id="el39crqxb9qq4" class="animable"></path><path d="M162.93,371.59c1.75-1,3.17-.2,3.17,1.83a7,7,0,0,1-3.17,5.5c-1.76,1-3.18.2-3.18-1.83A7,7,0,0,1,162.93,371.59Z" style="fill: rgb(55, 71, 79); transform-origin: 162.925px 375.255px;" id="eljzx1x93xgg" class="animable"></path><path d="M182.36,338.31c-3.29-1.9-15.52-8.74-18.52-10.68-5.23-3.36-12.61-3.07-20.82,1.67-8,4.58-15.12,12.5-20.3,21.54a2.91,2.91,0,0,0,1.09,4c4.12,2.36,12.19,7,16.56,9.58,5,3,17-4.49,28.71-3.37a20.71,20.71,0,0,1,5.77,1.32c7.91,3.08,10.64,4.13,13.61,3.05a2.82,2.82,0,0,0,1.81-2.25,42.7,42.7,0,0,0,.48-6.31C190.75,347.72,187.55,341.3,182.36,338.31Z" style="fill: #1487E6; transform-origin: 156.538px 345.608px;" id="el5dzqpppn9d7" class="animable"></path><g id="elq1mcyld63s"><path d="M182.36,338.31c-3.29-1.9-15.52-8.74-18.52-10.68-5.23-3.36-12.61-3.07-20.82,1.67a48.74,48.74,0,0,0-11,8.88l40.73,23.52a17.89,17.89,0,0,1,2.08.66c7.91,3.08,10.64,4.13,13.61,3.05a2.82,2.82,0,0,0,1.81-2.25,42.7,42.7,0,0,0,.48-6.31C190.75,347.72,187.55,341.3,182.36,338.31Z" style="fill: rgb(255, 255, 255); opacity: 0.3; transform-origin: 161.375px 345.603px;" class="animable" id="el76sz2rgybi"></path></g><path d="M190.75,356.85a45.06,45.06,0,0,1-.72,7.82c-3.77,2.12-5.92,1.29-15.18-2.31a20.71,20.71,0,0,0-5.77-1.32c-11.74-1.12-23.7,6.34-28.71,3.37a68.92,68.92,0,0,1,10-14.37,50,50,0,0,1,11.78-9.72,30.6,30.6,0,0,1,8.31-3.39c4.57-1,8.65-.52,11.94,1.38C187.55,341.3,190.75,347.72,190.75,356.85Z" style="fill: #1487E6; transform-origin: 165.56px 351.121px;" id="el4j3bjnnrvs" class="animable"></path><g id="elyydd9uad9o"><path d="M190.75,356.85a45.06,45.06,0,0,1-.72,7.82c-3.77,2.12-5.92,1.29-15.18-2.31a20.71,20.71,0,0,0-5.77-1.32c-11.74-1.12-23.7,6.34-28.71,3.37a68.92,68.92,0,0,1,10-14.37,50,50,0,0,1,11.78-9.72,30.6,30.6,0,0,1,8.31-3.39c4.57-1,8.65-.52,11.94,1.38C187.55,341.3,190.75,347.72,190.75,356.85Z" style="opacity: 0.1; transform-origin: 165.56px 351.121px;" class="animable" id="el22fgfwo9ptd"></path></g><path d="M159.44,209.66,162.7,204l-13.81-8h0a1.6,1.6,0,0,0-1.65.14,5.1,5.1,0,0,0-2.3,4,1.63,1.63,0,0,0,.64,1.47h0Z" style="fill: rgb(69, 90, 100); transform-origin: 153.816px 202.747px;" id="elcpvbs86y6kw" class="animable"></path><path d="M158.77,208.17c0,1.47,1,2.06,2.3,1.33a5.11,5.11,0,0,0,2.31-4c0-1.47-1-2.07-2.31-1.33A5.09,5.09,0,0,0,158.77,208.17Z" style="fill: rgb(55, 71, 79); transform-origin: 161.075px 206.833px;" id="elk4a9cdlivmm" class="animable"></path><path d="M161.34,192.8c-2.87,0-8.76-1.12-12.1,1.44s-4.46,9.19-2.82,12,7.9,5.81,10.41,5.15,2.6-1.76,2.6-1.76l-2-1.12s-1.38-6.22,2.6-6l2.64,1.53,3-4.07Z" style="fill: rgb(242, 143, 143); transform-origin: 155.672px 202.019px;" id="elpsmc9mwgghe" class="animable"></path><path d="M169.48,212.58l.89-1.54L161.61,206h0a.44.44,0,0,0-.45,0,1.39,1.39,0,0,0-.63,1.09.44.44,0,0,0,.18.4h0Z" style="fill: rgb(240, 240, 240); transform-origin: 165.449px 209.259px;" id="ellr3xudgfg0i" class="animable"></path><path d="M169.3,212.17c0,.4.28.56.63.36a1.38,1.38,0,0,0,.62-1.08c0-.41-.28-.57-.62-.37A1.39,1.39,0,0,0,169.3,212.17Z" style="fill: rgb(224, 224, 224); transform-origin: 169.925px 211.805px;" id="el41jjw6vb72l" class="animable"></path><path d="M214.4,247c-2.85-.11-8.9,1.44-10.92,5.48l-17.08-9.86s1.82-7.67-9.8-16.64Z" style="fill: #1487E6; transform-origin: 195.5px 239.23px;" id="el26aaxv09jde" class="animable"></path><g id="ela3gr5ipg68w"><path d="M214.4,247c-2.85-.11-8.9,1.44-10.92,5.48l-17.08-9.86s1.82-7.67-9.8-16.64Z" style="opacity: 0.2; transform-origin: 195.5px 239.23px;" class="animable" id="elulrjgjci38"></path></g><polygon points="202.3 242.85 229.07 252.12 229.07 246.02 207.95 233.83 202.3 242.85" style="fill: #1487E6; transform-origin: 215.685px 242.975px;" id="el1oczheox9s6" class="animable"></polygon><polygon points="213.23 230.78 234.35 242.97 229.07 246.02 207.95 233.83 213.23 230.78" style="fill: #1487E6; transform-origin: 221.15px 238.4px;" id="elir70ibhng4r" class="animable"></polygon><g id="elqpnsq6m83h"><polygon points="213.23 230.78 234.35 242.97 229.07 246.02 207.95 233.83 213.23 230.78" style="fill: rgb(255, 255, 255); opacity: 0.4; transform-origin: 221.15px 238.4px;" class="animable" id="eljodnqbc51gp"></polygon></g><polygon points="229.07 252.12 234.35 249.07 234.35 242.97 229.07 246.02 229.07 252.12" style="fill: #1487E6; transform-origin: 231.71px 247.545px;" id="el1mzmgspfgw4" class="animable"></polygon><g id="el0i6db8154jxl"><polygon points="229.07 252.12 234.35 249.07 234.35 242.97 229.07 246.02 229.07 252.12" style="opacity: 0.1; transform-origin: 231.71px 247.545px;" class="animable" id="elvgadephs3dj"></polygon></g><polygon points="185.47 220.89 164.35 208.7 169.63 205.65 190.75 217.84 185.47 220.89" style="fill: #1487E6; transform-origin: 177.55px 213.27px;" id="elbrlvvd7nv3" class="animable"></polygon><g id="elkvyyj4dwsj"><polygon points="185.47 220.89 164.35 208.7 169.63 205.65 190.75 217.84 185.47 220.89" style="fill: rgb(255, 255, 255); opacity: 0.4; transform-origin: 177.55px 213.27px;" class="animable" id="elfl8jf73gjjo"></polygon></g><polygon points="164.35 214.79 180.19 230.03 185.47 220.89 164.35 208.7 164.35 214.79" style="fill: #1487E6; transform-origin: 174.91px 219.365px;" id="eluthgdy4uikb" class="animable"></polygon><path d="M209.44,226.41a15.93,15.93,0,0,0-3.47-2.87l-17.16-9.91a2.89,2.89,0,0,0-3.48.58L183,216.86a14.17,14.17,0,0,0-2.24,3.88L177,231.67a2.86,2.86,0,0,0,1.23,3.3l17.16,9.91a4.38,4.38,0,0,0,4,0l1.32-.77a10,10,0,0,0,3.12-3.12l3-5.19a10,10,0,0,1,3.12-3.12l3.3-1.9Z" style="fill: #1487E6; transform-origin: 195.058px 229.326px;" id="elukbm39len1e" class="animable"></path><g id="ellnsqz0tvsp"><path d="M209.44,226.41a15.93,15.93,0,0,0-3.47-2.87l-17.16-9.91a2.89,2.89,0,0,0-3.48.58L183,216.86a14.17,14.17,0,0,0-2.24,3.88L177,231.67a2.86,2.86,0,0,0,1.23,3.3l17.16,9.91a4.38,4.38,0,0,0,4,0l1.32-.77a10,10,0,0,0,3.12-3.12l3-5.19a10,10,0,0,1,3.12-3.12l3.3-1.9Z" style="opacity: 0.1; transform-origin: 195.058px 229.326px;" class="animable" id="elkvj5d4cpczl"></path></g><path d="M204.16,229.05l2.29-2.64a1.81,1.81,0,0,0-.48-2.87l-17.16-9.91a2.89,2.89,0,0,0-3.48.58L183,216.86a1.82,1.82,0,0,0,.49,2.87l17.16,9.91A2.88,2.88,0,0,0,204.16,229.05Z" style="fill: #1487E6; transform-origin: 194.73px 221.64px;" id="elqvt69u27sp" class="animable"></path><path d="M201.92,232.94l-3.78,10.92a1.82,1.82,0,0,1-2.73,1L178.25,235a2.86,2.86,0,0,1-1.23-3.3l3.78-10.93a1.82,1.82,0,0,1,2.73-1l17.16,9.91A2.88,2.88,0,0,1,201.92,232.94Z" style="fill: rgb(69, 90, 100); transform-origin: 189.463px 232.315px;" id="el7s2u0heogcg" class="animable"></path><path d="M196.32,243.3l-17.16-9.91a1.09,1.09,0,0,1-.42-1.12l3.79-10.93a.25.25,0,0,0,0-.07l17.23,9.95a1.05,1.05,0,0,1,.41,1.12l-3.78,10.92a.16.16,0,0,1,0,.06Z" style="fill: rgb(235, 235, 235); transform-origin: 189.458px 232.295px;" id="elbikcjv4j2pj" class="animable"></path><path d="M183.33,223.09l-3.17,9.35,15.34,9,.65-1.74s-8.35-4.23-10.68-7.37S183.33,223.09,183.33,223.09Z" style="fill: rgb(250, 250, 250); transform-origin: 188.155px 232.265px;" id="elgd6ug83s31b" class="animable"></path><path d="M175.91,212.33a.91.91,0,0,1-.87-.65L172.36,203l-12.67-7.31a.91.91,0,0,1-.42-.52L156,184.54a.92.92,0,0,1,1.75-.54l3.19,10.29,12.67,7.31a.91.91,0,0,1,.42.52l2.78,9a.91.91,0,0,1-.6,1.14A.84.84,0,0,1,175.91,212.33Z" style="fill: rgb(224, 224, 224); transform-origin: 166.416px 197.882px;" id="elgy2atj822au" class="animable"></path><path d="M162.41,177.92,156,174.24a1.65,1.65,0,0,0-1.69-.16c-.31.19-1.57.88-1.9,1.1a1.7,1.7,0,0,0-.64,1.5v3.09a5.26,5.26,0,0,0,2.38,4.11l6.38,3.68a1.66,1.66,0,0,0,1.66.18l1.87-1.08a1.67,1.67,0,0,0,.7-1.54V182A5.25,5.25,0,0,0,162.41,177.92Z" style="fill: rgb(224, 224, 224); transform-origin: 158.266px 180.901px;" id="elkqtndllzy6" class="animable"></path><path d="M154.17,183.88l6.38,3.68c1.31.76,2.37.15,2.37-1.37v-3.08a5.22,5.22,0,0,0-2.37-4.11l-6.38-3.69c-1.31-.76-2.38-.14-2.38,1.37v3.09A5.26,5.26,0,0,0,154.17,183.88Z" style="fill: rgb(240, 240, 240); transform-origin: 157.355px 181.436px;" id="elh750xdypkxt" class="animable"></path><path d="M190.89,233.12a1.34,1.34,0,0,1-2,.82,2.12,2.12,0,0,1-.86-2.46,1.35,1.35,0,0,1,2-.82A2.12,2.12,0,0,1,190.89,233.12Z" style="fill: rgb(224, 224, 224); transform-origin: 189.46px 232.303px;" id="elatf05f5glz" class="animable"></path><path d="M240.33,253.42l.89-1.53-8.76-5.07h0a.44.44,0,0,0-.45,0,1.39,1.39,0,0,0-.63,1.09.45.45,0,0,0,.18.4h0Z" style="fill: rgb(240, 240, 240); transform-origin: 236.299px 250.089px;" id="el5zvvdyc0cvs" class="animable"></path><path d="M240.15,253c0,.4.28.56.63.36a1.41,1.41,0,0,0,.63-1.09c0-.4-.29-.56-.63-.36A1.39,1.39,0,0,0,240.15,253Z" style="fill: rgb(224, 224, 224); transform-origin: 240.78px 252.635px;" id="el3e7wcm1jlmy" class="animable"></path><path d="M250.13,261.81l3.27-5.64-13.81-8h0a1.61,1.61,0,0,0-1.66.14,5.12,5.12,0,0,0-2.3,4,1.64,1.64,0,0,0,.64,1.46h0Z" style="fill: rgb(69, 90, 100); transform-origin: 244.511px 254.906px;" id="elge80st42t7a" class="animable"></path><path d="M249.46,260.32c0,1.47,1,2.07,2.31,1.33a5.09,5.09,0,0,0,2.3-4c0-1.47-1-2.07-2.3-1.33A5.07,5.07,0,0,0,249.46,260.32Z" style="fill: rgb(38, 50, 56); transform-origin: 251.765px 258.985px;" id="elg889t5y5aju" class="animable"></path><path d="M249.46,241.61c-1.47,1.36-6.17,2.25-9.51,4.81s-4.46,9.19-2.83,12,7.9,5.81,10.42,5.16,2.59-1.76,2.59-1.76l-2-1.12s-1.4-6.26,2.58-6.06l2.67,1.54,3-4.05Z" style="fill: rgb(242, 143, 143); transform-origin: 246.38px 252.64px;" id="elpugvmp0u0cl" class="animable"></path><path d="M249.19,247a.93.93,0,0,1-.46-.12l-21.41-12.36L225,239.46a.91.91,0,1,1-1.65-.79l2.78-5.82a.88.88,0,0,1,.56-.47.87.87,0,0,1,.72.08l21.41,12.36,2.36-4.93a.91.91,0,0,1,1.65.79L250,246.5a.92.92,0,0,1-.55.47A.84.84,0,0,1,249.19,247Z" style="fill: rgb(224, 224, 224); transform-origin: 238.089px 239.668px;" id="elgejpyhltr7" class="animable"></path><path d="M257,232.54l-6.38-3.69a1.68,1.68,0,0,0-1.69-.16c-.32.19-1.58.88-1.91,1.1a1.72,1.72,0,0,0-.63,1.5v3.09a5.25,5.25,0,0,0,2.37,4.11l6.38,3.69a1.69,1.69,0,0,0,1.67.17c.33-.18,1.54-.89,1.86-1.08a1.62,1.62,0,0,0,.7-1.53v-3.09A5.22,5.22,0,0,0,257,232.54Z" style="fill: rgb(224, 224, 224); transform-origin: 252.882px 235.515px;" id="elemap15gsh1g" class="animable"></path><path d="M248.78,238.49l6.38,3.69c1.32.75,2.38.14,2.38-1.37v-3.09a5.24,5.24,0,0,0-2.38-4.11l-6.38-3.69c-1.31-.75-2.37-.14-2.37,1.37v3.09A5.25,5.25,0,0,0,248.78,238.49Z" style="fill: rgb(240, 240, 240); transform-origin: 251.975px 236.05px;" id="elgd15oogh4h" class="animable"></path><g id="freepik--Armq--inject-7" class="animable" style="transform-origin: 334.875px 191.3px;"><path d="M349.19,194.37c0-.46-.2-26.55,3.86-38.56s10-14.91,13.73-7.45,3.91,30.55,2.14,40.82S349.19,194.37,349.19,194.37Z" style="fill: rgb(240, 153, 122); transform-origin: 359.597px 169.949px;" id="elqxdwwxlazdo" class="animable"></path><g id="elm3le7k4xoc"><g style="opacity: 0.8; transform-origin: 359.11px 154.04px;" class="animable" id="elj33dn4goa8j"><path d="M364.87,149.9l-.5.39c-.33.24-.79.58-1.34,1l-.89.61c-.32.2-.63.45-1,.66L359.07,154l-1.05.75c-.34.25-.69.49-1,.74l-.95.7c-.29.23-.58.44-.86.64-.52.41-1,.72-1.32,1s-.54.35-.54.35l.26-.58a10.25,10.25,0,0,1,.84-1.46c.2-.28.42-.59.68-.9s.52-.63.84-.93.62-.63,1-.91.72-.57,1.09-.85.77-.53,1.17-.75.8-.42,1.19-.61a14.77,14.77,0,0,1,2.22-.83A10.31,10.31,0,0,1,364.87,149.9Z" style="fill: rgb(255, 189, 167); transform-origin: 359.11px 154.04px;" id="elj3dhon7rpy" class="animable"></path></g></g><g id="ellyd5sznstle"><g style="opacity: 0.8; transform-origin: 358.97px 161.86px;" class="animable" id="elhsatfipeoyt"><path d="M366.24,156.73s-.22.2-.63.5-.94.74-1.62,1.25c-1.33,1-3.13,2.28-4.93,3.53l-5,3.4-1.69,1.14c-.41.29-.67.44-.67.44a7.46,7.46,0,0,1,.33-.74,5.7,5.7,0,0,1,.45-.8,10.85,10.85,0,0,1,.67-1,19.91,19.91,0,0,1,4.6-4.33,22.13,22.13,0,0,1,5.64-2.82,13.37,13.37,0,0,1,2-.5C366,156.74,366.24,156.73,366.24,156.73Z" style="fill: rgb(255, 189, 167); transform-origin: 358.97px 161.86px;" id="elfx4ems55i9r" class="animable"></path></g></g><g id="ellghnnvkwt1"><g style="opacity: 0.8; transform-origin: 358.61px 170.53px;" class="animable" id="el20z19dkmcsx"><path d="M365.88,165.4s-.22.21-.61.54-.92.79-1.58,1.33c-1.3,1.06-3.07,2.36-4.86,3.6l-1.35.91c-.43.31-.89.58-1.31.87l-2.37,1.53-1.75,1.07c-.43.27-.71.41-.71.41a8.24,8.24,0,0,1,.3-.77,6.49,6.49,0,0,1,.42-.83,10.45,10.45,0,0,1,.64-1,18.43,18.43,0,0,1,4.57-4.42,20.11,20.11,0,0,1,5.7-2.75,12.31,12.31,0,0,1,2.09-.42A7.06,7.06,0,0,1,365.88,165.4Z" style="fill: rgb(255, 189, 167); transform-origin: 358.61px 170.53px;" id="elb54pvht9o8o" class="animable"></path></g></g><g id="elawt0w9x2wlf"><g style="opacity: 0.8; transform-origin: 358.61px 179.275px;" class="animable" id="elrhx6jbxrz3"><path d="M365.88,174.15s-.22.22-.61.55-.92.79-1.58,1.32c-1.3,1.06-3.07,2.36-4.86,3.6l-1.35.91c-.43.32-.89.59-1.31.88l-2.37,1.52L352.05,184c-.43.26-.71.4-.71.4s.09-.28.3-.76a7.27,7.27,0,0,1,.42-.84,10.38,10.38,0,0,1,.64-1,18.26,18.26,0,0,1,4.57-4.42,20.11,20.11,0,0,1,5.7-2.75,13.62,13.62,0,0,1,2.09-.43C365.58,174.15,365.88,174.15,365.88,174.15Z" style="fill: rgb(255, 189, 167); transform-origin: 358.61px 179.275px;" id="el70tmzyv1oyd" class="animable"></path></g></g><path d="M347.39,227.35l1.21-1L353,248.57a10.14,10.14,0,0,1-5.1-.21l-9.5-3.25a15.17,15.17,0,0,1-7.78-7.07l-9.11-19.39Z" style="fill: rgb(177, 102, 104); transform-origin: 337.255px 233.725px;" id="elibx4804e2wf" class="animable"></path><g id="elppzqcqfh0o"><path d="M347.39,227.35l1.21-1L353,248.57a10.14,10.14,0,0,1-5.1-.21l-9.5-3.25a15.17,15.17,0,0,1-7.78-7.07l-9.11-19.39Z" style="fill: rgb(154, 74, 77); opacity: 0.5; transform-origin: 337.255px 233.725px;" class="animable" id="elgzm9rfeue39"></path></g><path d="M348.53,227.54l4.14,21.09a10.18,10.18,0,0,0,4.64-2.12l27.79-24.27a12,12,0,0,0,3.63-9.44l-2.23-18.24h0a3.52,3.52,0,0,1-1.48,3.07l-31.85,27.79A10.18,10.18,0,0,1,348.53,227.54Z" style="fill: rgb(177, 102, 104); transform-origin: 368.644px 221.595px;" id="eltl18kkgpcib" class="animable"></path><path d="M385.9,191.48l-2.24.44-19.41-6.64a10.93,10.93,0,0,0-9.73,1.92l-31.41,27.56-2.35.46.59,3h0a3.48,3.48,0,0,0,2.57,2.42l19.51,6.68a11,11,0,0,0,9.74-1.91L385,197.63a3.52,3.52,0,0,0,1.48-3.07.25.25,0,0,1,0-.07h0Z" style="fill: rgb(154, 74, 77); transform-origin: 353.623px 206.299px;" id="elkl2rn99fm9h" class="animable"></path><path d="M338.83,197.49l-3.05,2.67-13.55,11.9c-2.38,2.09-1.88,4.6,1.11,5.62l19.51,6.69a10.24,10.24,0,0,0,5.1.21,10.39,10.39,0,0,0,4.64-2.12l13.61-11.88,3.06-2.68Z" style="fill: rgb(177, 102, 104); transform-origin: 344.993px 211.148px;" id="elseynefymxne" class="animable"></path><path d="M385.92,191.6a3.49,3.49,0,0,1-1.48,3.06L369.26,207.9l-30.43-10.41,15.11-13.26a10.88,10.88,0,0,1,9.72-1.91L383.34,189A3.41,3.41,0,0,1,385.92,191.6Z" style="fill: rgb(154, 74, 77); transform-origin: 362.378px 194.9px;" id="elrit30hrj6g" class="animable"></path><path d="M381.94,196.84c.18-.15,1.73-6.88,3-11.45,2.42-8.44-3.08-11.32-2.51-13.78.9-3.83,2.51-10.25,2.51-10.25l-6.27-1.86s-1.88,7.55-2.69,10.38c-.66,2.35-7,.88-9.46,10s-5.13,16.47-5.13,16.47l7.83,11.51Z" style="fill: #1487E6; transform-origin: 373.474px 183.68px;" id="el7z1mmc6m8ev" class="animable"></path><g id="elfwrtjnvcjg7"><path d="M381.94,196.84c.18-.15,1.73-6.88,3-11.45,2.42-8.44-3.08-11.32-2.51-13.78.9-3.83,2.51-10.25,2.51-10.25l-6.27-1.86s-1.88,7.55-2.69,10.38c-.66,2.35-7,.88-9.46,10s-5.13,16.47-5.13,16.47l7.83,11.51Z" style="opacity: 0.45; transform-origin: 373.474px 183.68px;" class="animable" id="el9w94xzerxh"></path></g><path d="M385,185.39a16,16,0,0,0,.39-1.72c-.93-1.9-4.74-4.18-10.18-5.24l-3.59,12.46a20.77,20.77,0,0,1,10.71,4.73C383.18,192.38,384.23,188,385,185.39Z" style="fill: rgb(235, 235, 235); transform-origin: 378.505px 187.025px;" id="eltoppag6zpbc" class="animable"></path><path d="M378.24,161.36c.26-1,6.58.71,6.32,1.68,0,0,1-4.29,1-4.29.51-1.77-5.85-3.6-6.36-1.83Z" style="fill: rgb(55, 71, 79); transform-origin: 381.915px 159.62px;" id="elck17ch5jzjr" class="animable"></path><path d="M379.77,187.48a4.36,4.36,0,0,1-.69,3.29l-9.33,19.63L339.33,200l9.25-19.64a5.23,5.23,0,0,1,6.85-2.93L379.28,185S379.55,186.33,379.77,187.48Z" style="fill: rgb(154, 74, 77); transform-origin: 359.589px 193.72px;" id="elvizuje4sikc" class="animable"></path><path d="M379.28,185a4.36,4.36,0,0,1-.69,3.29l-9.33,19.63-30.43-10.41,9.26-19.64a5.23,5.23,0,0,1,6.85-2.93l21.77,7.5A3.41,3.41,0,0,1,379.28,185Z" style="fill: rgb(177, 102, 104); transform-origin: 359.094px 191.235px;" id="elxq48dlopmyq" class="animable"></path><polygon points="369.28 207.91 366.21 210.58 366.2 210.58 335.78 200.16 338.83 197.49 369.26 207.9 369.28 207.91" style="fill: rgb(154, 74, 77); transform-origin: 352.53px 204.035px;" id="elkkju09psmqa" class="animable"></polygon><polygon points="327.96 179.28 335.78 200.16 338.83 197.49 331.33 176.86 327.96 179.28" style="fill: rgb(154, 74, 77); transform-origin: 333.395px 188.51px;" id="elc56sood4d6t" class="animable"></polygon><path d="M345.47,178.35l-14.13-1.49s-19.16,13.91-24,16.52c-1.2.36-2.74-.71-3.92-1.15-3.28-1.22-5.51-1-8.73-1.35-2.51-.26-3.78-1.17-4.1-.63A2.89,2.89,0,0,0,291.8,194a20.54,20.54,0,0,0,4.37,1.94,41.6,41.6,0,0,1-7.74.38c-6.57-.18-10.68,3.07-4.11,8.27,4.09,3.24,9.15,4.72,19.15,2.33,4.64-1.11,27.95-13.56,27.95-13.56h0c5-2.48,9.74-5.31,12.31-8.22S346.51,179.64,345.47,178.35Z" style="fill: rgb(255, 168, 167); transform-origin: 313.524px 192.479px;" id="el8l0op2pp012" class="animable"></path><path d="M325.77,133.8c4.86.11,8.44,1.56,10.67,6.57s9.51,35.57,10.33,39.71-7.14,8.39-7.14,8.39l-8.29-11.61L325,155.58S319.22,138.94,325.77,133.8Z" style="fill: rgb(255, 168, 167); transform-origin: 334.737px 161.135px;" id="elvqbpoeo7uwl" class="animable"></path><path d="M369.26,207.9S358.31,189.14,354,182.28s-13.21-15.63-23.4-9.09a5.75,5.75,0,0,0-2.65,6.09l3.38-2.42c4.66-1.86,12.09-3,19.32,8.46,7.78,12.27,15.54,25.26,15.54,25.26Z" style="fill: rgb(154, 74, 77); transform-origin: 348.545px 190.733px;" id="elqbj4wxf0bse" class="animable"></path></g></g><defs>     <filter id="active" height="200%">         <feMorphology in="SourceAlpha" result="DILATED" operator="dilate" radius="2"></feMorphology>                <feFlood flood-color="#32DFEC" flood-opacity="1" result="PINK"></feFlood>        <feComposite in="PINK" in2="DILATED" operator="in" result="OUTLINE"></feComposite>        <feMerge>            <feMergeNode in="OUTLINE"></feMergeNode>            <feMergeNode in="SourceGraphic"></feMergeNode>        </feMerge>    </filter>    <filter id="hover" height="200%">        <feMorphology in="SourceAlpha" result="DILATED" operator="dilate" radius="2"></feMorphology>                <feFlood flood-color="#ff0000" flood-opacity="0.5" result="PINK"></feFlood>        <feComposite in="PINK" in2="DILATED" operator="in" result="OUTLINE"></feComposite>        <feMerge>            <feMergeNode in="OUTLINE"></feMergeNode>            <feMergeNode in="SourceGraphic"></feMergeNode>        </feMerge>            <feColorMatrix type="matrix" values="0   0   0   0   0                0   1   0   0   0                0   0   0   0   0                0   0   0   1   0 "></feColorMatrix>    </filter></defs></svg>